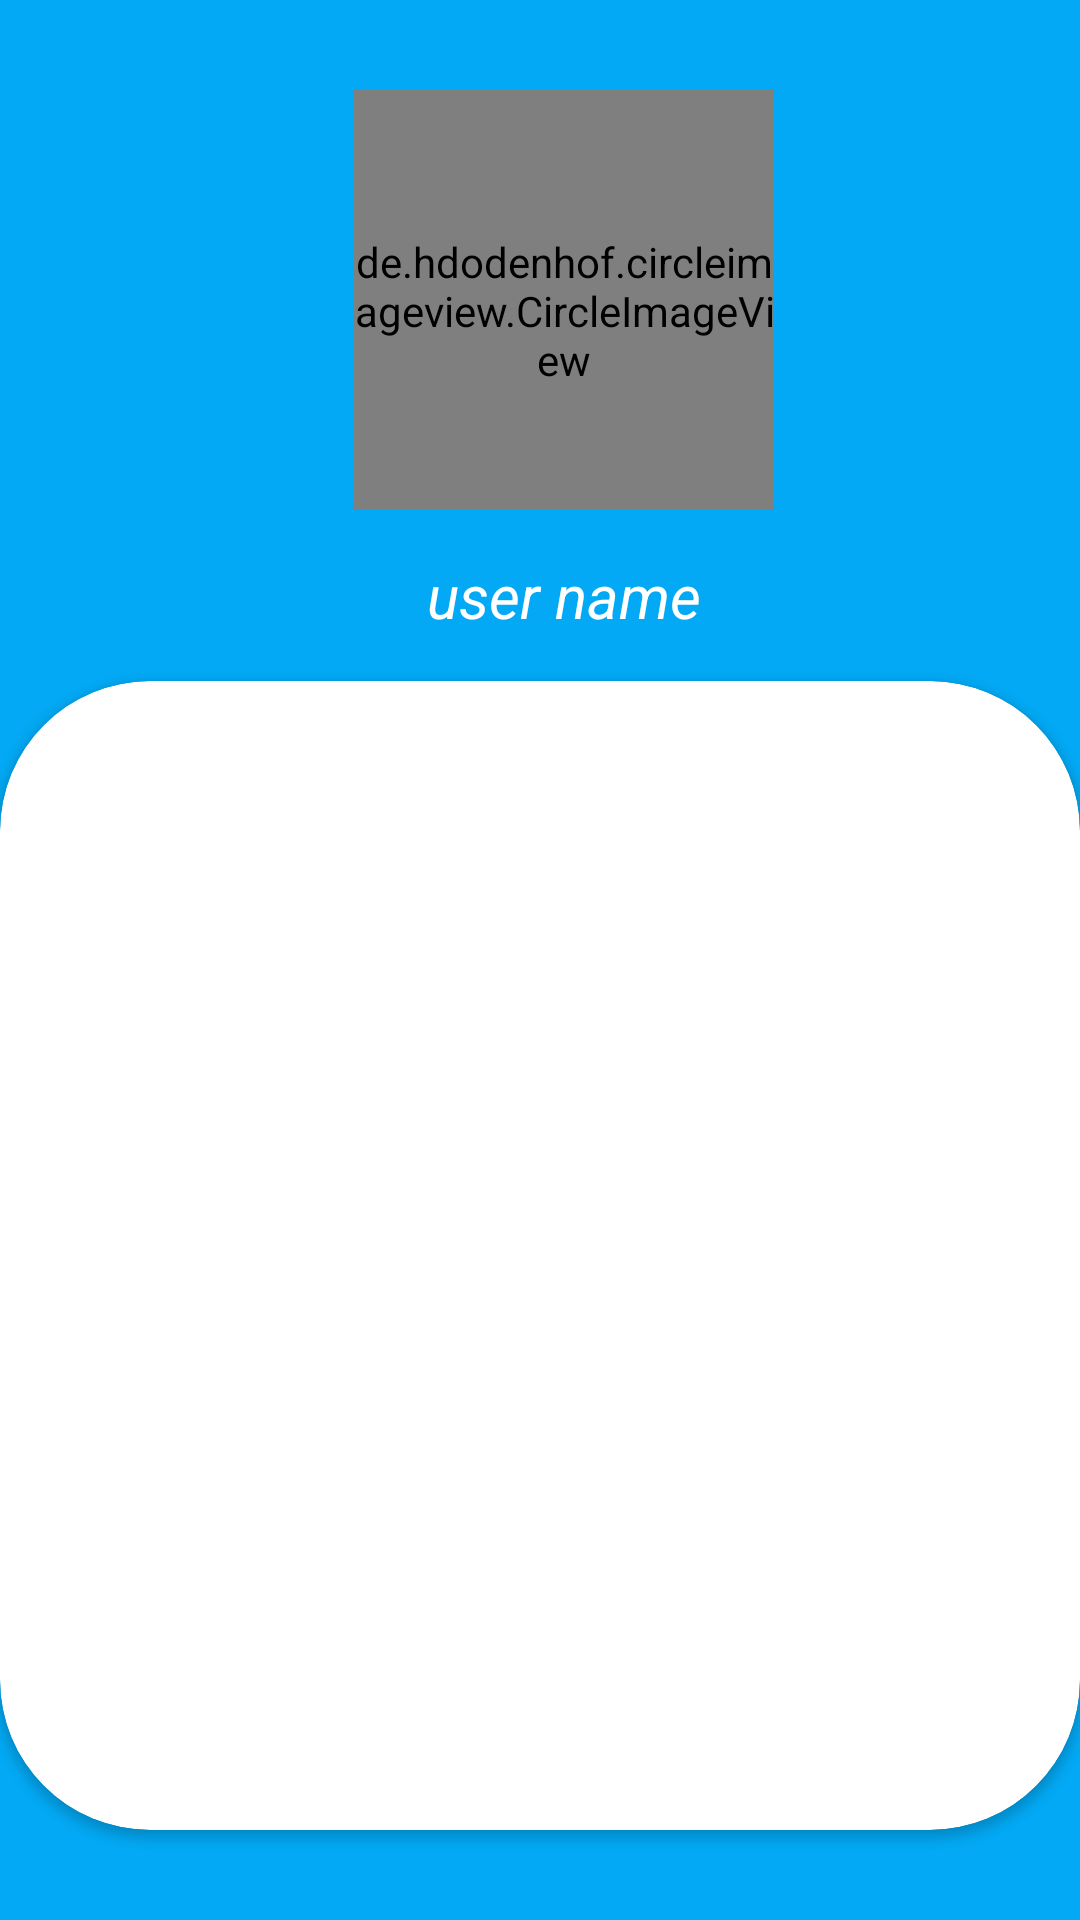

Android layout source for this screen:
<!-- AndroidManifest.xml: application theme Theme.AppCompat.Light.NoActionBar -->
<!-- res/layout/activity_homepage.xml -->
<?xml version="1.0" encoding="utf-8"?>
<RelativeLayout xmlns:android="http://schemas.android.com/apk/res/android"
    xmlns:app="http://schemas.android.com/apk/res-auto"
    xmlns:tools="http://schemas.android.com/tools"
    android:layout_width="match_parent"
    android:layout_height="match_parent"
    android:orientation="vertical"
    tools:context=".Homepage"
    android:background="@color/colorPrimaryDark">
<include
    android:id="@+id/bar"
    layout="@layout/bar_profile"/>
    <androidx.cardview.widget.CardView
        android:layout_below="@+id/bar"
        android:layout_width="match_parent"
        android:layout_height="match_parent"
        app:cardCornerRadius="50dp"
        android:layout_marginBottom="30dp"
        />
    <androidx.recyclerview.widget.RecyclerView
        android:layout_width="match_parent"
        android:layout_height="match_parent"
        android:layout_below="@+id/bar"
        >

    </androidx.recyclerview.widget.RecyclerView>

</RelativeLayout>
<!-- res/layout/bar_profile.xml (included above) -->
<?xml version="1.0" encoding="utf-8"?>
<androidx.appcompat.widget.Toolbar xmlns:android="http://schemas.android.com/apk/res/android"
    xmlns:app="http://schemas.android.com/apk/res-auto"
    android:layout_width="match_parent"
    android:layout_height="wrap_content"
    android:background="@color/colorPrimaryDark"
    app:titleTextColor="@color/colorPrimary"
    style="@style/Base.ThemeOverlay.AppCompat.Dark.ActionBar"
    app:popupTheme="@style/menuStyle"
    android:theme="@style/ThemeOverlay.AppCompat.ActionBar"
    android:id="@+id/toolbar"
    >
    <RelativeLayout
        android:layout_width="match_parent"
        android:layout_height="match_parent"
        android:layout_marginTop="30dp">
        <de.hdodenhof.circleimageview.CircleImageView
            android:layout_width="140dp"
            android:layout_height="140dp"
            android:id="@+id/img"
            app:civ_border_width="2dp"
           android:layout_gravity="left"
            android:src="@drawable/person"
            app:civ_border_color="@android:color/white"
            android:layout_centerHorizontal="true"
            android:paddingTop="7dp"
            />
        <TextView
            android:layout_width="wrap_content"
            android:layout_height="wrap_content"
            android:id="@+id/name"
            android:text="user name"
            android:layout_below="@+id/img"
            android:textColor="@color/colorPrimary"
            android:layout_centerHorizontal="true"
            android:textSize="20dp"
            android:layout_gravity="left"
            android:layout_margin="15dp"
            android:textStyle="italic"
            />

    </RelativeLayout>
</androidx.appcompat.widget.Toolbar>
<!-- resources referenced by this layout -->
<resources>
  <color name="colorPrimary">#ffff</color>
  <color name="colorPrimaryDark">#03A9F4</color>
  <!-- drawable person: png bitmap (drawable-v24, 3956 bytes) -->
  <style name="menuStyle" parent="Theme.AppCompat.Light">
          <item name="android:background">@android:color/white</item>
      </style>
</resources>
